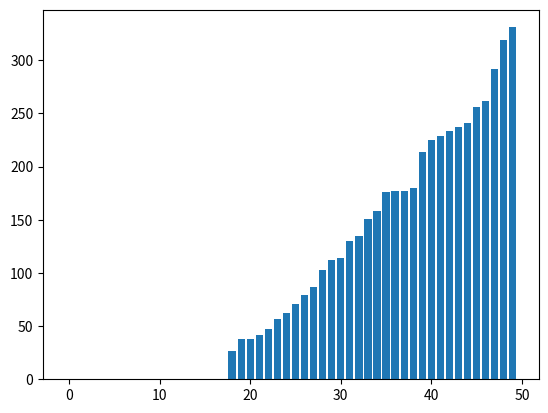

Write the Python code that produced this figure.
"""
in this project we want to have a game that with one beshkan(persian word) or click in one button;
every 49 from 50 people give 1$ to one person.at the end everyone that no money to give to others
faild and go out from game.at last we use matploit and chart to show them how many people 
will have no money after n round of beshkan/click
"""

import random

people=[]
for i in range(0,50):
    #50 people that have 100$
    people.append(100)

#this loop is for round of beshkan and click that is 1000 round
for beshkan in range(0,10000):
    #this loop is for choose random one person from 50 
    for person in range(0,50):
        person2=random.randrange(0,50)

        # this while is for dont choose person that has no money and faild from game
        while people[person2]==0:
            person2=random.randrange(0,50)

        #check person1 has money too give random to others.if person has no money loop cross from it
        if people[person] !=0:
            people[person]=people[person]-1
            people[person2]=people[person2]+1

#we can sort money of people to know how many people that have no money or other data.
# one of sorting way is use list.sort()
# people.sort()

#now we want to user chart to show money of people
import matplotlib.pyplot as plt
#first field of bar is width of our chart and next one is height of our chart that is money of people
plt.bar(range(0,50),sorted(people))
# print(plt.bar(range(0,50),sorted(people,reverse=True)))
